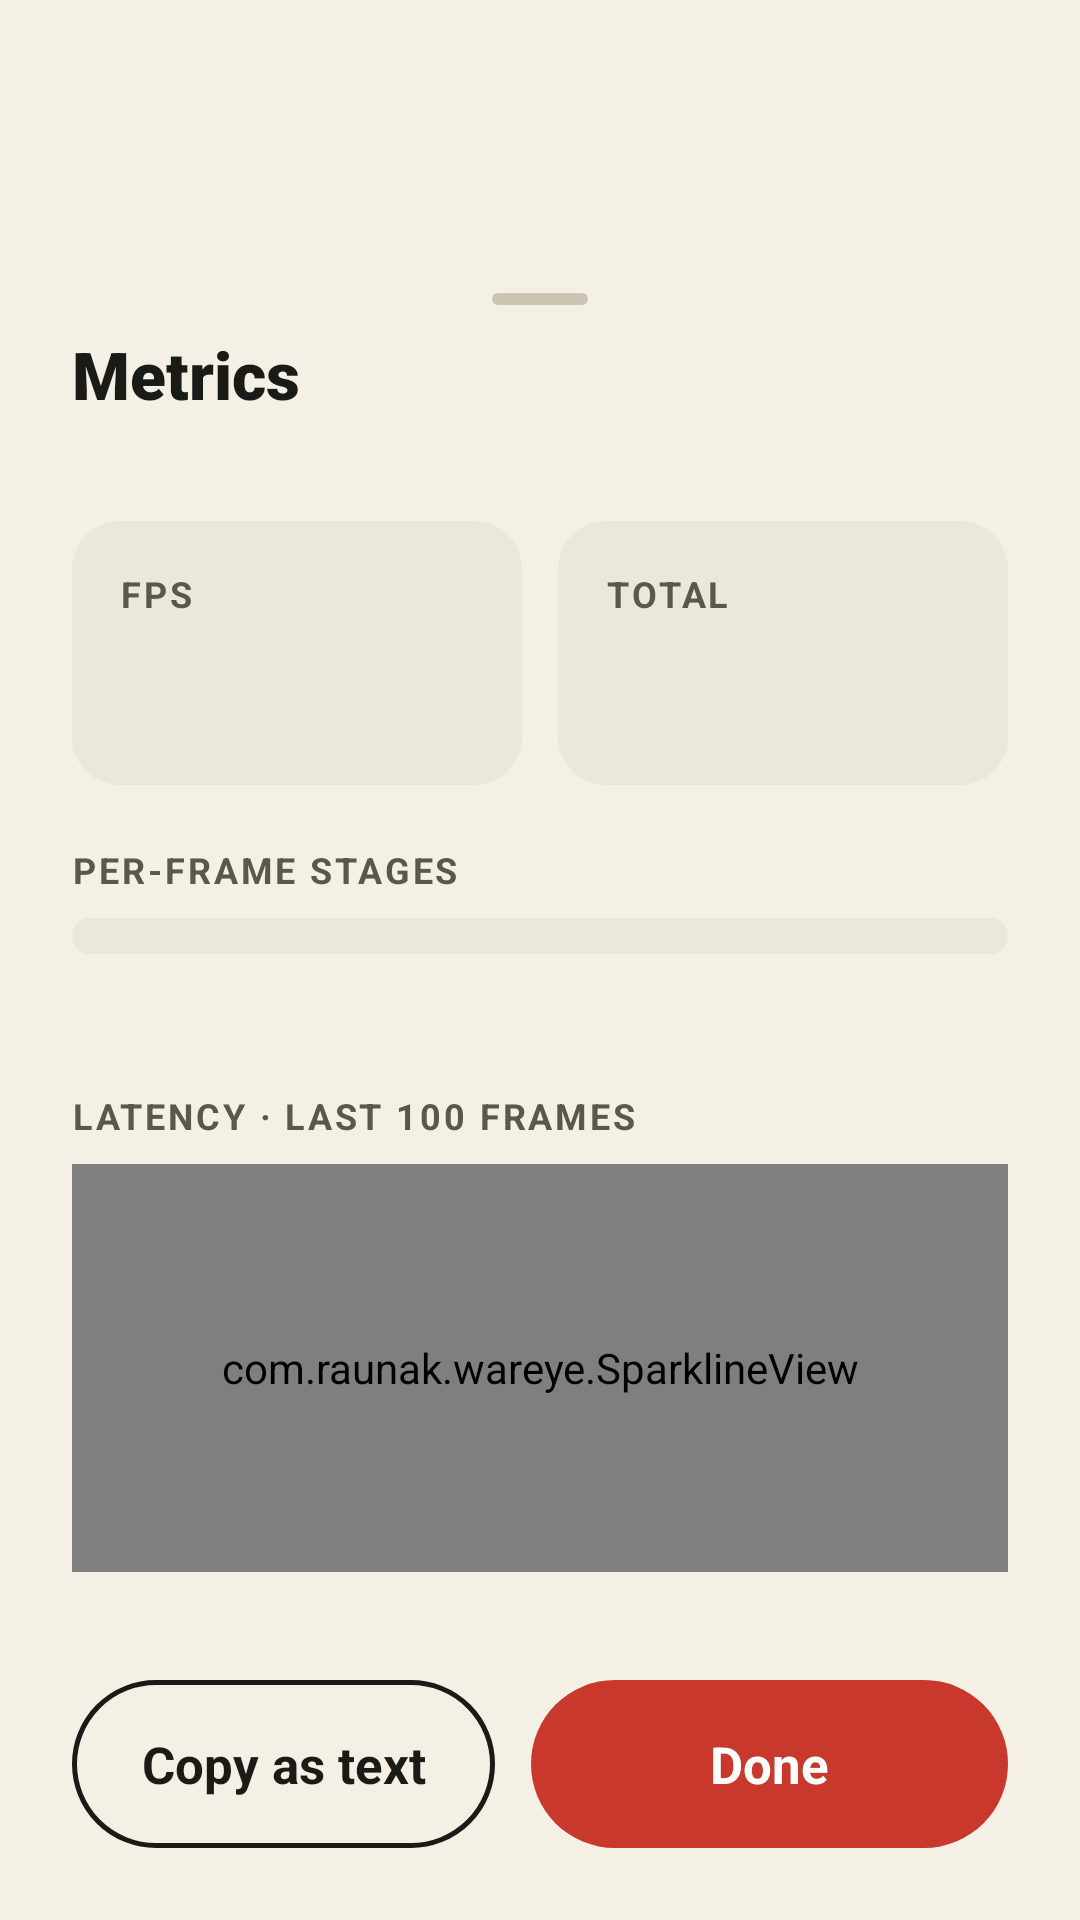

This screen was rendered from an Android layout file. Write that file and the resources it references.
<!-- AndroidManifest.xml: application theme Theme.Wareye -->
<!-- res/layout/sheet_metrics.xml -->
<?xml version="1.0" encoding="utf-8"?>
<FrameLayout xmlns:android="http://schemas.android.com/apk/res/android"
    android:id="@+id/scrim"
    android:layout_width="match_parent"
    android:layout_height="match_parent">

    <LinearLayout
        android:id="@+id/sheet"
        android:layout_width="match_parent"
        android:layout_height="wrap_content"
        android:layout_gravity="bottom|center_horizontal"
        android:background="@drawable/sheet_cream"
        android:clickable="true"
        android:orientation="vertical"
        android:paddingStart="24dp"
        android:paddingTop="8dp"
        android:paddingEnd="24dp"
        android:paddingBottom="24dp">

        <View
            android:layout_width="32dp"
            android:layout_height="4dp"
            android:layout_gravity="center_horizontal"
            android:background="@drawable/handle_dark" />

        <LinearLayout
            android:layout_width="match_parent"
            android:layout_height="wrap_content"
            android:layout_marginTop="8dp"
            android:gravity="center_vertical">

            <LinearLayout
                android:layout_width="0dp"
                android:layout_height="wrap_content"
                android:layout_weight="1"
                android:orientation="vertical">

                <TextView
                    style="@style/T.TitleLarge"
                    android:layout_width="wrap_content"
                    android:layout_height="wrap_content"
                    android:accessibilityHeading="true"
                    android:text="@string/metrics" />

                <TextView
                    android:id="@+id/subtitle"
                    style="@style/T.BodySmall"
                    android:layout_width="wrap_content"
                    android:layout_height="wrap_content" />
            </LinearLayout>

            <ImageButton
                android:id="@+id/close"
                android:layout_width="48dp"
                android:layout_height="48dp"
                android:layout_marginEnd="-12dp"
                android:background="@drawable/ripple_rect"
                android:contentDescription="@string/close"
                android:src="@drawable/ic_close"
                android:tint="@color/ink" />
        </LinearLayout>

        
        <LinearLayout
            android:layout_width="match_parent"
            android:layout_height="wrap_content"
            android:layout_marginTop="16dp">

            <LinearLayout
                android:id="@+id/fpsTile"
                android:layout_width="0dp"
                android:layout_height="88dp"
                android:layout_marginEnd="6dp"
                android:layout_weight="1"
                android:background="@drawable/box_tile"
                android:focusable="true"
                android:orientation="vertical"
                android:padding="16dp">

                <TextView
                    style="@style/T.LabelSmall"
                    android:layout_width="wrap_content"
                    android:layout_height="wrap_content"
                    android:text="FPS" />

                <TextView
                    android:id="@+id/fps"
                    style="@style/T.Mono"
                    android:layout_width="wrap_content"
                    android:layout_height="wrap_content"
                    android:textColor="@color/ink"
                    android:textSize="34sp" />
            </LinearLayout>

            <LinearLayout
                android:id="@+id/totalTile"
                android:layout_width="0dp"
                android:layout_height="88dp"
                android:layout_marginStart="6dp"
                android:layout_weight="1"
                android:background="@drawable/box_tile"
                android:focusable="true"
                android:orientation="vertical"
                android:padding="16dp">

                <TextView
                    style="@style/T.LabelSmall"
                    android:layout_width="wrap_content"
                    android:layout_height="wrap_content"
                    android:text="@string/total" />

                <TextView
                    android:id="@+id/total"
                    style="@style/T.Mono"
                    android:layout_width="wrap_content"
                    android:layout_height="wrap_content"
                    android:textColor="@color/ink"
                    android:textSize="34sp" />
            </LinearLayout>
        </LinearLayout>

        
        <TextView
            style="@style/T.LabelSmall"
            android:layout_width="wrap_content"
            android:layout_height="wrap_content"
            android:layout_marginTop="20dp"
            android:text="@string/per_frame_stages" />

        <LinearLayout
            android:id="@+id/stageBar"
            android:layout_width="match_parent"
            android:layout_height="12dp"
            android:layout_marginTop="8dp"
            android:background="@drawable/stage_track"
            android:importantForAccessibility="no">

            <View
                android:id="@+id/barPre"
                android:layout_width="0dp"
                android:layout_height="match_parent"
                android:background="#B9A3D6" />

            <View
                android:id="@+id/barInfer"
                android:layout_width="0dp"
                android:layout_height="match_parent"
                android:background="@color/forest" />

            <View
                android:id="@+id/barPost"
                android:layout_width="0dp"
                android:layout_height="match_parent"
                android:background="@color/red" />
        </LinearLayout>

        <TextView
            android:id="@+id/stages"
            style="@style/T.Mono"
            android:layout_width="match_parent"
            android:layout_height="wrap_content"
            android:layout_marginTop="8dp"
            android:textColor="@color/ink"
            android:textSize="13sp" />

        
        <TextView
            style="@style/T.LabelSmall"
            android:layout_width="wrap_content"
            android:layout_height="wrap_content"
            android:layout_marginTop="20dp"
            android:text="@string/latency_last_100" />

        <com.raunak.wareye.SparklineView
            android:id="@+id/sparkline"
            android:layout_width="match_parent"
            android:layout_height="136dp"
            android:layout_marginTop="8dp"
            android:background="@drawable/box_tile"
            android:focusable="true" />

        
        <LinearLayout
            android:id="@+id/smallTiles"
            android:layout_width="match_parent"
            android:layout_height="wrap_content"
            android:layout_marginTop="12dp" />

        <LinearLayout
            android:layout_width="match_parent"
            android:layout_height="wrap_content"
            android:layout_marginTop="24dp">

            <TextView
                android:id="@+id/copy"
                style="@style/OutlineButton"
                android:layout_width="0dp"
                android:layout_marginEnd="12dp"
                android:layout_weight="0.47"
                android:text="@string/copy_as_text" />

            <TextView
                android:id="@+id/done"
                style="@style/PrimaryButton"
                android:layout_width="0dp"
                android:layout_weight="0.53"
                android:text="@string/done" />
        </LinearLayout>
    </LinearLayout>
</FrameLayout>
<!-- resources referenced by this layout -->
<resources>
  <color name="forest">#2E3D1E</color>
  <color name="ink">#1A1A17</color>
  <color name="red">#C8382C</color>
  <!-- drawable box_tile (drawable) -->
  <?xml version="1.0" encoding="utf-8"?>
  <shape xmlns:android="http://schemas.android.com/apk/res/android"><solid android:color="@color/tile"/><corners android:radius="16dp"/></shape>
  <!-- drawable handle_dark (drawable) -->
  <?xml version="1.0" encoding="utf-8"?>
  <shape xmlns:android="http://schemas.android.com/apk/res/android"><solid android:color="@color/divider"/><corners android:radius="2dp"/></shape>
  <!-- drawable ripple_rect (drawable) -->
  <?xml version="1.0" encoding="utf-8"?>
  <ripple xmlns:android="http://schemas.android.com/apk/res/android" android:color="#1F1A1A17"><item android:id="@android:id/mask"><shape><solid android:color="#FFFFFFFF"/><corners android:radius="12dp"/></shape></item></ripple>
  <!-- drawable sheet_cream (drawable) -->
  <?xml version="1.0" encoding="utf-8"?>
  <shape xmlns:android="http://schemas.android.com/apk/res/android"><solid android:color="@color/cream"/><corners android:topLeftRadius="28dp" android:topRightRadius="28dp" android:bottomLeftRadius="0dp" android:bottomRightRadius="0dp"/></shape>
  <!-- drawable stage_track (drawable) -->
  <?xml version="1.0" encoding="utf-8"?>
  <shape xmlns:android="http://schemas.android.com/apk/res/android">
      <solid android:color="@color/tile" />
      <corners android:radius="6dp" />
  </shape>
  <string name="close">Close</string>
  <string name="copy_as_text">Copy as text</string>
  <string name="done">Done</string>
  <string name="latency_last_100">Latency · last 100 frames</string>
  <string name="metrics">Metrics</string>
  <string name="per_frame_stages">Per-frame stages</string>
  <string name="total">Total</string>
  <style name="OutlineButton" parent="PrimaryButton">
          <item name="android:background">@drawable/btn_outline</item>
          <item name="android:textColor">@color/ink</item>
      </style>
  <style name="PrimaryButton">
          <item name="android:layout_width">match_parent</item>
          <item name="android:layout_height">56dp</item>
          <item name="android:gravity">center</item>
          <item name="android:background">@drawable/btn_primary</item>
          <item name="android:textColor">@color/white</item>
          <item name="android:fontFamily">sans-serif</item>
          <item name="android:textStyle">bold</item>
          <item name="android:textSize">17sp</item>
          <item name="android:focusable">true</item>
          <item name="android:clickable">true</item>
      </style>
  <style name="T.BodySmall">
          <item name="android:fontFamily">sans-serif-medium</item>
          <item name="android:textSize">13sp</item>
          <item name="android:textColor">@color/ink_muted</item>
      </style>
  <style name="T.LabelSmall">
          <item name="android:fontFamily">sans-serif</item>
          <item name="android:textStyle">bold</item>
          <item name="android:textSize">12sp</item>
          <item name="android:letterSpacing">0.08</item>
          <item name="android:textAllCaps">true</item>
          <item name="android:textColor">@color/ink_muted</item>
      </style>
  <style name="T.Mono">
          <item name="android:fontFamily">monospace</item>
          <item name="android:textSize">14sp</item>
          <item name="android:textColor">@color/cream</item>
      </style>
  <style name="T.TitleLarge">
          <item name="android:fontFamily">sans-serif-black</item>
          <item name="android:textSize">22sp</item>
          <item name="android:textColor">@color/ink</item>
      </style>
  <color name="tile">#ECE7DB</color>
  <color name="divider">#CBC4B2</color>
  <color name="cream">#F4F0E6</color>
  <color name="white">#FFFFFFFF</color>
  <color name="ink_muted">#5B574B</color>
  <color name="on_lavender">#2B2140</color>
  <color name="disabled_fill">#DAD5C6</color>
  <color name="red_pressed">#B13126</color>
</resources>
